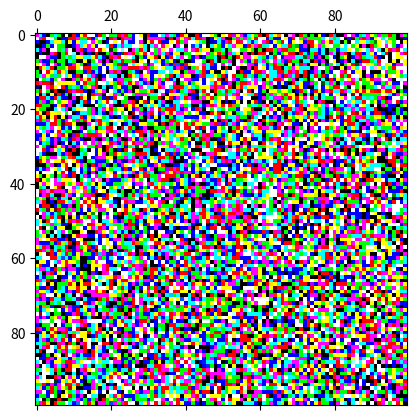

Write the Python code that produced this figure.
import numpy as np
import matplotlib
from matplotlib import pyplot as plt

np.random.seed(5)
a = np.random.normal(0, 20, 30000).reshape(100, 100, 3)
plt.matshow(a)
plt.show()
